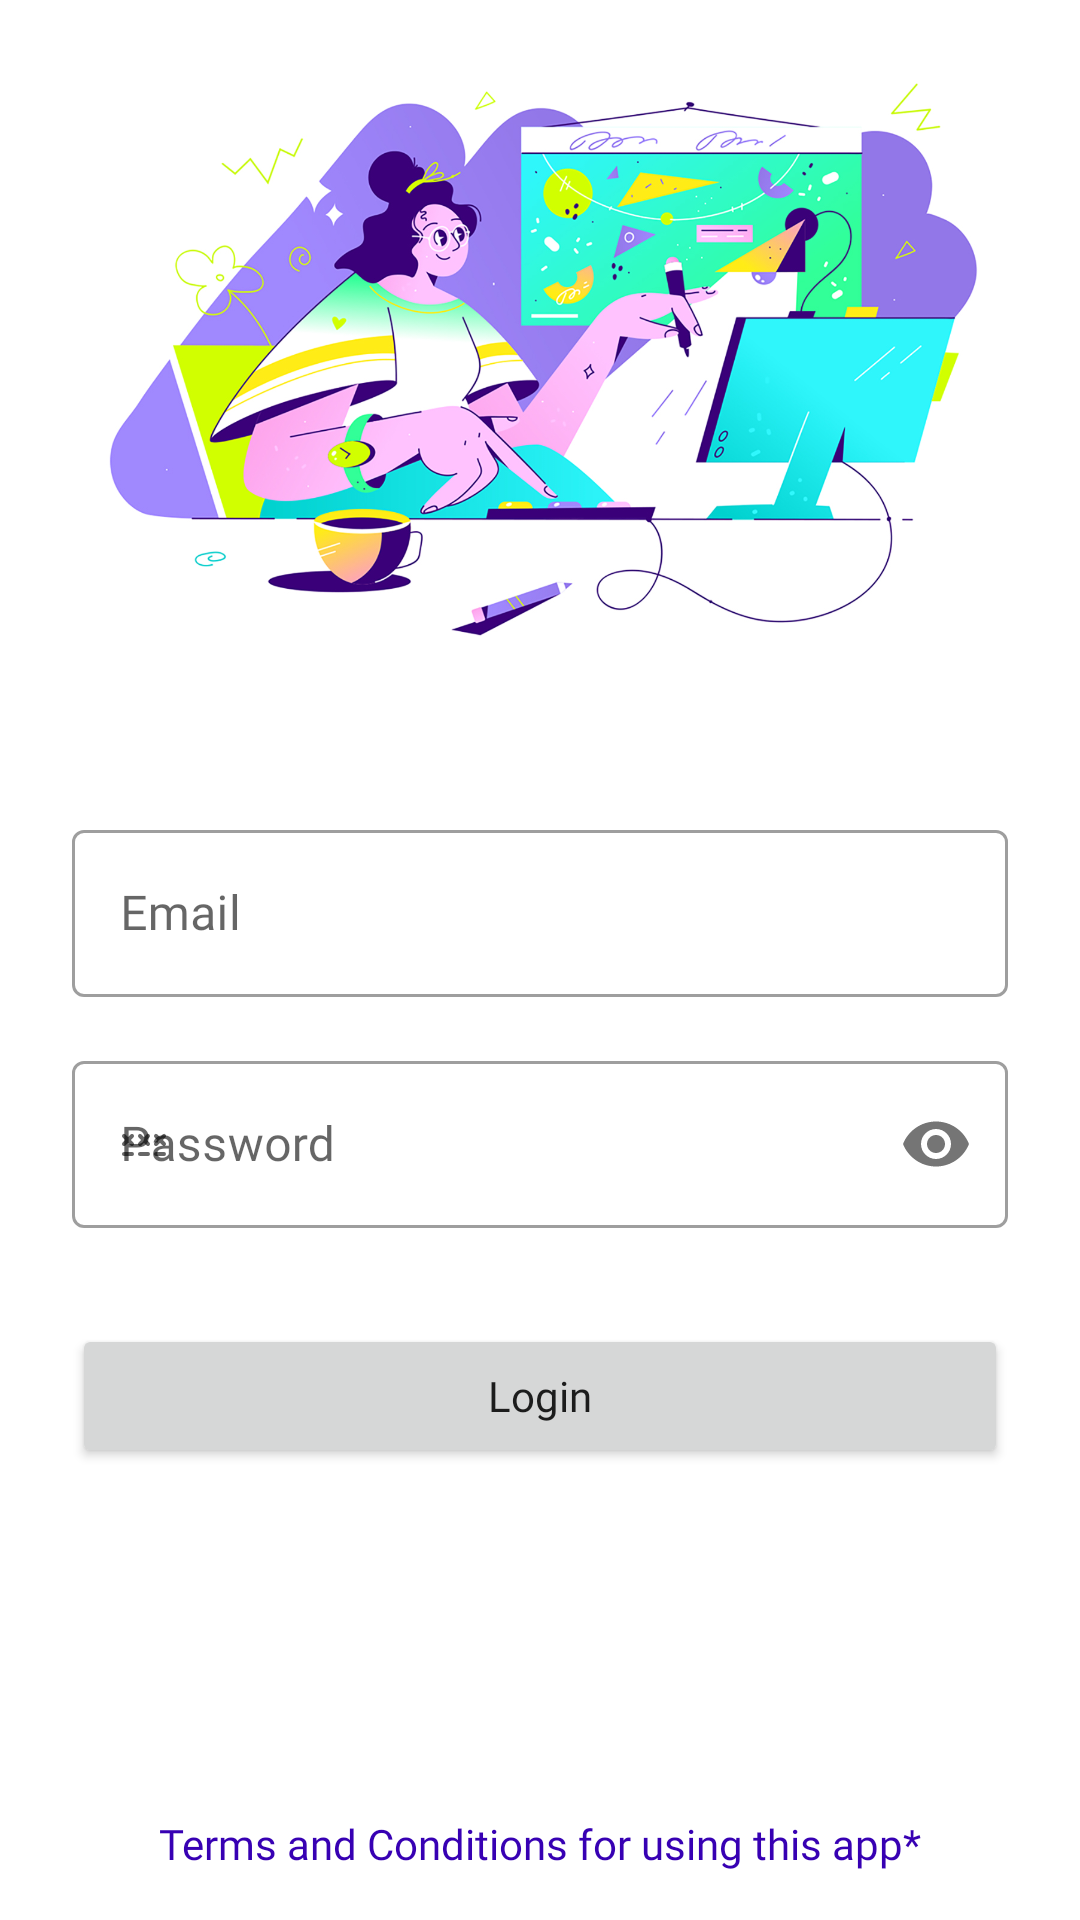

This screen was rendered from an Android layout file. Write that file and the resources it references.
<!-- AndroidManifest.xml: application theme Theme.EmployeePortal -->
<!-- res/layout/activity_login.xml -->
<?xml version="1.0" encoding="utf-8"?>
<androidx.constraintlayout.widget.ConstraintLayout xmlns:android="http://schemas.android.com/apk/res/android"
    xmlns:app="http://schemas.android.com/apk/res-auto"
    xmlns:tools="http://schemas.android.com/tools"
    android:layout_width="match_parent"
    android:layout_height="match_parent"
    tools:context=".auth.LoginActivity">

    <ImageView
        android:id="@+id/imgLogo"
        android:layout_width="match_parent"
        android:layout_height="wrap_content"
        android:adjustViewBounds="true"
        app:layout_constraintEnd_toEndOf="parent"
        app:layout_constraintStart_toStartOf="parent"
        app:layout_constraintTop_toTopOf="parent"
        app:srcCompat="@drawable/employee" />


    <com.google.android.material.textfield.TextInputLayout
        android:id="@+id/tilEmail"
        style="@style/Widget.MaterialComponents.TextInputLayout.OutlinedBox"
        android:layout_width="match_parent"
        android:layout_height="wrap_content"
        android:layout_marginStart="24dp"
        android:layout_marginTop="32dp"
        android:layout_marginEnd="24dp"
        app:layout_constraintEnd_toEndOf="parent"
        app:layout_constraintStart_toStartOf="parent"
        app:layout_constraintTop_toBottomOf="@+id/imgLogo"
        app:startIconDrawable="@drawable/ic_email">

        <com.google.android.material.textfield.TextInputEditText
            android:id="@+id/etEmail"
            android:layout_width="match_parent"
            android:layout_height="wrap_content"
            android:fontFamily="@font/poppins_regular"
            android:hint="Email"
            android:inputType="textEmailAddress" />
    </com.google.android.material.textfield.TextInputLayout>


    <com.google.android.material.textfield.TextInputLayout
        android:id="@+id/tilPassword"
        style="@style/Widget.MaterialComponents.TextInputLayout.OutlinedBox"
        android:layout_width="match_parent"
        android:layout_height="wrap_content"
        android:layout_marginStart="24dp"
        android:layout_marginTop="16dp"
        android:layout_marginEnd="24dp"
        app:layout_constraintEnd_toEndOf="parent"
        app:layout_constraintStart_toStartOf="parent"
        app:layout_constraintTop_toBottomOf="@+id/tilEmail"
        app:passwordToggleEnabled="true"
        app:startIconDrawable="@drawable/ic_password">

        <com.google.android.material.textfield.TextInputEditText
            android:id="@+id/etPassword"
            android:layout_width="match_parent"
            android:layout_height="wrap_content"
            android:fontFamily="@font/poppins_regular"
            android:hint="Password"
            android:inputType="textPassword"
            android:maxLength="15" />
    </com.google.android.material.textfield.TextInputLayout>

    <Button
        android:id="@+id/btnLogin"
        android:layout_width="match_parent"
        android:layout_height="wrap_content"
        android:layout_marginStart="24dp"
        android:layout_marginTop="32dp"
        android:layout_marginEnd="24dp"
        android:fontFamily="@font/poppins_bold"
        android:text="Login"
        android:textAllCaps="false"
        android:textSize="14sp"
        app:layout_constraintEnd_toEndOf="parent"
        app:layout_constraintStart_toStartOf="parent"
        app:layout_constraintTop_toBottomOf="@+id/tilPassword" />

    <ProgressBar
        android:id="@+id/progressBar"
        android:layout_width="wrap_content"
        android:layout_height="wrap_content"
        android:visibility="gone"
        app:layout_constraintBottom_toBottomOf="parent"
        app:layout_constraintEnd_toEndOf="parent"
        app:layout_constraintStart_toStartOf="parent"
        app:layout_constraintTop_toTopOf="parent" />

    <TextView
        android:id="@+id/tvTerms"
        android:layout_width="wrap_content"
        android:layout_height="wrap_content"
        android:layout_marginBottom="16dp"
        android:fontFamily="@font/poppins_semibold"
        android:textColor="@color/purple_700"
        android:text="Terms and Conditions for using this app*"
        app:layout_constraintBottom_toBottomOf="parent"
        app:layout_constraintEnd_toEndOf="parent"
        app:layout_constraintStart_toStartOf="parent"
        app:layout_constraintTop_toBottomOf="@+id/btnLogin"
        app:layout_constraintVertical_bias="1"
        tools:layout_editor_absoluteX="93dp"
        tools:layout_editor_absoluteY="614dp" />
</androidx.constraintlayout.widget.ConstraintLayout>
<!-- resources referenced by this layout -->
<resources>
  <color name="purple_700">#FF3700B3</color>
  <!-- drawable employee: jpg bitmap (drawable-v24, 551377 bytes) -->
  <!-- drawable ic_password (drawable) -->
  <vector android:height="16dp" android:viewportHeight="24"
      android:viewportWidth="24" android:width="16dp" xmlns:android="http://schemas.android.com/apk/res/android">
      <path android:fillColor="#FF000000" android:pathData="m15,17a1,1 0,0 1,-1 1h-4a1,1 0,0 1,0 -2h4a1,1 0,0 1,1 1zM14.707,7.293a1,1 0,0 0,-1.414 0l-1.293,1.293 -1.293,-1.293a1,1 0,1 0,-1.414 1.414l1.293,1.293 -1.293,1.293a1,1 0,1 0,1.414 1.414l1.293,-1.293 1.293,1.293a1,1 0,0 0,1.414 -1.414l-1.293,-1.293 1.293,-1.293a1,1 0,0 0,0 -1.414zM22,16h-4a1,1 0,0 0,0 2h4a1,1 0,0 0,0 -2zM21.414,10 L22.707,8.707a1,1 0,1 0,-1.414 -1.414l-1.293,1.293 -1.293,-1.293a1,1 0,1 0,-1.414 1.414l1.293,1.293 -1.293,1.293a1,1 0,1 0,1.414 1.414l1.293,-1.293 1.293,1.293a1,1 0,0 0,1.414 -1.414zM6,16h-4a1,1 0,0 0,0 2h4a1,1 0,0 0,0 -2zM6.707,7.293a1,1 0,0 0,-1.414 0l-1.293,1.293 -1.293,-1.293a1,1 0,1 0,-1.414 1.414l1.293,1.293 -1.293,1.293a1,1 0,1 0,1.414 1.414l1.293,-1.293 1.293,1.293a1,1 0,1 0,1.414 -1.414l-1.293,-1.293 1.293,-1.293a1,1 0,0 0,0 -1.414z"/>
  </vector>
  <style name="Theme.EmployeePortal" parent="Theme.MaterialComponents.DayNight.NoActionBar">
          
          <item name="colorPrimary">@color/purple_500</item>
          <item name="colorPrimaryVariant">@color/purple_700</item>
          <item name="colorOnPrimary">@color/white</item>
          
          <item name="colorSecondary">@color/teal_200</item>
          <item name="colorSecondaryVariant">@color/teal_700</item>
          <item name="colorOnSecondary">@color/black</item>
          
          <item name="android:statusBarColor" tools:targetApi="l">@color/white</item>
          <item name="android:windowLightStatusBar">true</item>
          
      </style>
  <color name="purple_500">#FF6200EE</color>
  <color name="white">#FFFFFFFF</color>
  <color name="teal_200">#FF03DAC5</color>
  <color name="teal_700">#FF018786</color>
  <color name="black">#FF000000</color>
</resources>
